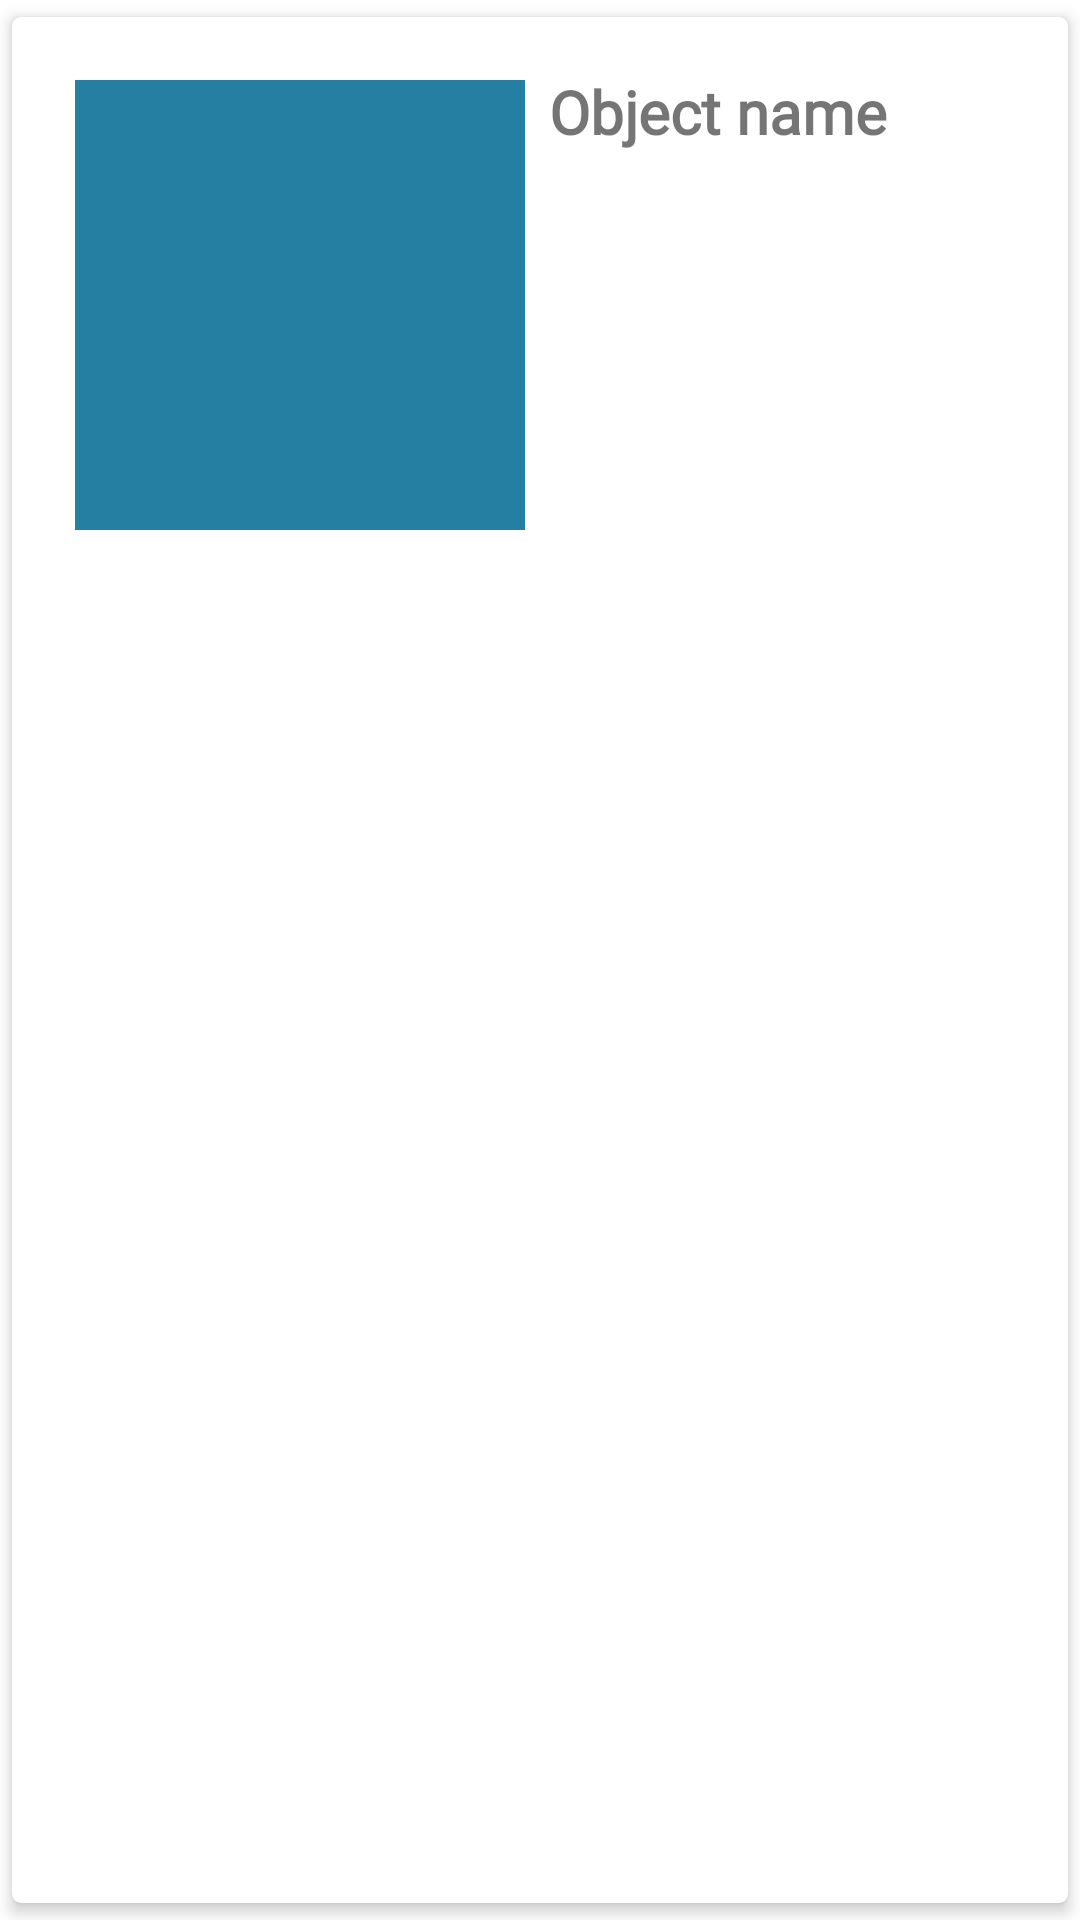

This screen was rendered from an Android layout file. Write that file and the resources it references.
<!-- AndroidManifest.xml: application theme Theme.HandmadeManager -->
<!-- res/layout/fragment_home_list_row.xml -->
<?xml version="1.0" encoding="utf-8"?>
<androidx.cardview.widget.CardView
    xmlns:android="http://schemas.android.com/apk/res/android"
    xmlns:tools="http://schemas.android.com/tools"
    xmlns:app="http://schemas.android.com/apk/res-auto"
    android:id="@+id/cardView_row_objects_list"
    android:layout_width="match_parent"
    android:layout_height="wrap_content"
    app:cardCornerRadius="3dp"
    app:cardElevation="3dp"
    app:cardUseCompatPadding="true">

    <androidx.constraintlayout.widget.ConstraintLayout
        android:layout_width="match_parent"
        android:layout_height="wrap_content"
        android:padding="16dp">

        <TextView
            android:id="@+id/textView_list_object_name"
            android:layout_width="0dp"
            android:layout_height="55dp"
            android:layout_marginStart="8dp"
            android:layout_marginTop="2dp"
            android:layout_marginEnd="8dp"
            android:fontFamily="@font/montserrat"
            android:text="Object name"
            android:textSize="20sp"
            android:textStyle="bold"
            app:layout_constraintEnd_toEndOf="parent"
            app:layout_constraintStart_toEndOf="@+id/imageView_list_object_image"
            app:layout_constraintTop_toTopOf="parent" />

        <ImageView
            android:id="@+id/imageView_list_object_image"
            android:layout_width="150dp"
            android:layout_height="150dp"
            android:layout_below="@+id/textView_list_object_name"
            android:layout_margin="5dp"
            android:layout_marginStart="8dp"
            android:layout_marginTop="8dp"
            android:background="@color/app_bar"
            app:layout_constraintStart_toStartOf="parent"
            app:layout_constraintTop_toTopOf="parent" />

        <TextView
            android:id="@+id/textView_list_object_description"
            android:layout_width="0dp"
            android:layout_height="wrap_content"
            android:layout_marginStart="8dp"
            android:layout_marginTop="16dp"
            android:layout_marginEnd="8dp"
            android:fontFamily="@font/comfortaa"
            android:textSize="10sp"
            app:layout_constraintEnd_toEndOf="@+id/textView_list_object_name"
            app:layout_constraintStart_toEndOf="@+id/imageView_list_object_image"
            app:layout_constraintTop_toBottomOf="@+id/textView_list_object_name" />

    </androidx.constraintlayout.widget.ConstraintLayout>

</androidx.cardview.widget.CardView>
<!-- resources referenced by this layout -->
<resources>
  <color name="app_bar">#FF257FA2</color>
  <style name="Theme.HandmadeManager" parent="Theme.MaterialComponents.DayNight.DarkActionBar">
          
          <item name="colorPrimary">@color/app_bar</item>
          <item name="colorPrimaryVariant">@color/purple_700</item>
          <item name="colorOnPrimary">@color/white</item>
          
          <item name="colorSecondary">@color/fab_button</item>
          <item name="colorSecondaryVariant">@color/teal_700</item>
          <item name="colorOnSecondary">@color/black</item>
          
          <item name="android:statusBarColor">@color/app_bar</item>
  
          <item name="fontFamily">@font/comfortaa</item>
          
      </style>
  <color name="purple_700">#FF3700B3</color>
  <color name="white">#FFFFFFFF</color>
  <color name="fab_button">#FFFFC432</color>
  <color name="teal_700">#FF018786</color>
  <color name="black">#FF000000</color>
</resources>
